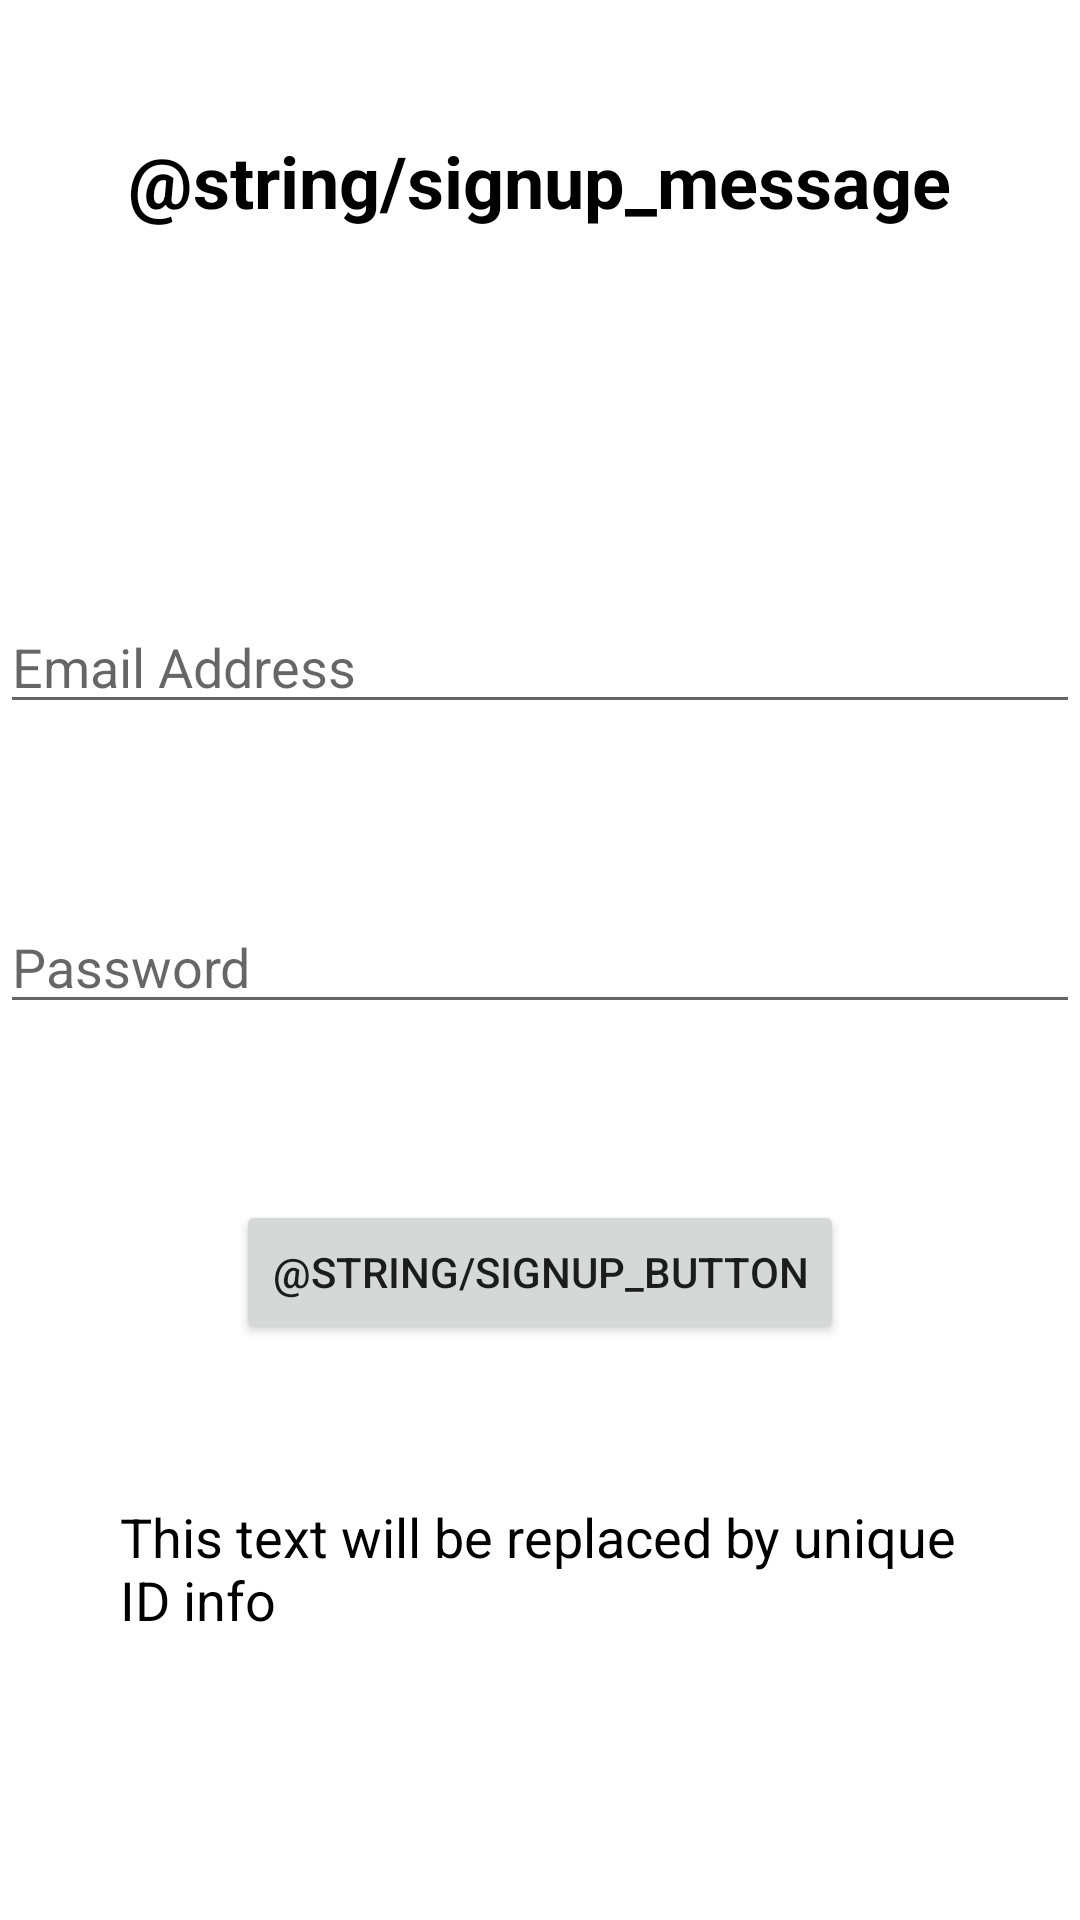

The Android layout XML behind this screen, and the referenced resources:
<!-- AndroidManifest.xml: application theme Theme.WhoLetTheClothesOut -->
<!-- res/layout/activity_signup.xml -->
<?xml version="1.0" encoding="utf-8"?>
<FrameLayout xmlns:android="http://schemas.android.com/apk/res/android"
    xmlns:tools="http://schemas.android.com/tools"
    android:layout_width="match_parent"
    android:layout_height="match_parent">

    <TextView
        android:layout_width="wrap_content"
        android:layout_height="wrap_content"
        android:layout_gravity="center_horizontal"
        android:layout_marginTop="44dp"
        android:textStyle="bold"
        android:textSize="24dp"
        android:text="@string/signup_message"
        android:textColor="@color/black"/>

    <Button
        android:id="@+id/signupButton2"
        android:layout_width="wrap_content"
        android:layout_height="wrap_content"
        android:layout_gravity="center_horizontal"
        android:layout_marginTop="400dp"
        android:text="@string/signup_button">
    </Button>

    <EditText
        android:id="@+id/emailAddress2"
        android:layout_width="match_parent"
        android:layout_height="wrap_content"
        android:hint="Email Address"
        android:layout_gravity="center_horizontal"
        android:layout_marginTop="200dp"/>

    <EditText
        android:id="@+id/password2"
        android:layout_width="match_parent"
        android:layout_height="wrap_content"
        android:hint="Password"
        android:layout_gravity="center_horizontal"
        android:layout_marginTop="300dp"/>

    <TextView
        android:layout_width="280dp"
        android:layout_height="wrap_content"
        android:layout_gravity="center_horizontal"
        android:layout_marginTop="500dp"
        android:textSize="18dp"
        android:text="@string/unique_id"
        android:textColor="@color/black"/>

</FrameLayout>
<!-- resources referenced by this layout -->
<resources>
  <color name="black">#FF000000</color>
  <string name="unique_id">"This text will be replaced by unique ID info"</string>
  <style name="Theme.WhoLetTheClothesOut" parent="Theme.MaterialComponents.DayNight.DarkActionBar">
          
          <item name="colorPrimary">@color/yellow</item>
          <item name="colorPrimaryVariant">@color/gold</item>
          <item name="colorOnPrimary">@color/white</item>
          
          <item name="colorSecondary">@color/teal_200</item>
          <item name="colorSecondaryVariant">@color/teal_700</item>
          <item name="colorOnSecondary">@color/black</item>
          
          <item name="android:statusBarColor" tools:targetApi="l">?attr/colorPrimaryVariant</item>
          
      </style>
  <color name="yellow">#EDCB01</color>
  <color name="gold">#D4AF37</color>
  <color name="white">#FFFFFFFF</color>
  <color name="teal_200">#FF03DAC5</color>
  <color name="teal_700">#FF018786</color>
</resources>
